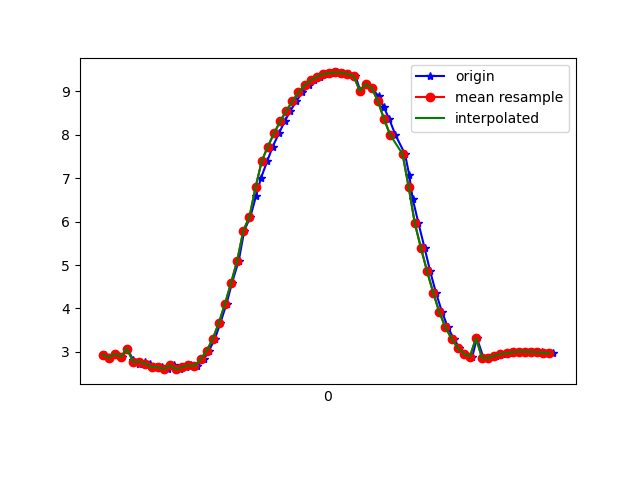

The data file committed next to this chart (first rows):
1618199702907, 895365865874425, 2.9357142, -2.5771801, 8.987754
1618199702925, 895365885105195, 2.865, -2.575, 9.011
1618199702944, 895365904335965, 2.952, -2.614, 8.972
1618199702963, 895365923566735, 2.892, -2.586, 8.999
1618199702981, 895365942797505, 3.075, -2.729, 8.896
1618199703001, 895365962028275, 2.806, -2.695, 8.995
1618199703019, 895365981259045, 2.727, -2.728, 9.009
1618199703038, 895366000489815, 2.776, -2.746, 8.989
1618199703056, 895366019720585, 2.731, -2.722, 9.01
1618199703076, 895366038951355, 2.652, -2.865, 8.989
1618199703095, 895366058182125, 2.649, -2.828, 9.002
1618199703115, 895366077412895, 2.609, -2.819, 9.016
1618199703133, 895366096643665, 2.69, -2.902, 8.966
1618199703152, 895366115874435, 2.603, -2.859, 9.005
1618199703171, 895366135105205, 2.648, -2.951, 8.962
1618199703190, 895366154335975, 2.695, -2.947, 8.949
1618199703210, 895366173566745, 2.673, -2.922, 8.964
1618199703231, 895366192797515, 2.829, -2.806, 8.953
1618199703247, 895366212028285, 3.022, -2.601, 8.952
1618199703267, 895366231259055, 3.3, -2.4, 8.91
1618199703285, 895366250489825, 3.67, -2.222, 8.811
1618199703305, 895366269720595, 4.108, -2.033, 8.662
1618199703323, 895366288951365, 4.594, -1.794, 8.469
1618199703345, 895366308182135, 5.104, -1.515, 8.228
1618199703363, 895366327412905, 5.795, -1.145, 7.82
1618199703383, 895366346643675, 6.112, -0.969, 7.599
1618199703401, 895366365874445, 6.579, -0.7409, 7.225
1618199703418, 895366385105215, 7.012, -0.5295, 6.826
1618199703438, 895366404335985, 7.394, -0.3316, 6.424
1618199703456, 895366423566755, 7.729, -0.1699, 6.023
1618199703476, 895366442797525, 8.03, -0.05679, 5.617
1618199703495, 895366462028295, 8.306, 0.03496, 5.201
1618199703513, 895366481259065, 8.545, 0.126, 4.796
1618199703533, 895366500489835, 8.769, 0.2246, 4.369
1618199703552, 895366519720605, 8.976, 0.3326, 3.92
1618199703575, 895366538951375, 9.136, 0.4445, 3.517
1618199703590, 895366558182145, 9.253, 0.5446, 3.181
1618199703611, 895366577412915, 9.336, 0.6384, 2.91
1618199703628, 895366596643685, 9.391, 0.7271, 2.705
1618199703647, 895366615874455, 9.423, 0.7972, 2.571
1618199703666, 895366635105225, 9.435, 0.8444, 2.513
1618199703685, 895366654335995, 9.426, 0.8645, 2.54
1618199703706, 895366673566765, 9.399, 0.8683, 2.636
1618199703726, 895366692797535, 9.354, 0.8438, 2.797
1618199703742, 895366712028305, 9.014, 0.7932, 3.762
1618199703761, 895366731259075, 9.167, 0.6741, 3.399
1618199703780, 895366750489845, 9.067, 0.5089, 3.683
1618199703802, 895366769720615, 8.885, 0.2714, 4.126
1618199703818, 895366788951385, 8.647, 0.02098, 4.612
1618199703837, 895366808182155, 8.354, -0.2197, 5.119
1618199703857, 895366827412925, 7.991, -0.4927, 5.651
1618199703888, 895366846643695, 7.557, -0.7911, 6.189
1618199703902, 895366865874465, 7.068, -1.067, 6.704
1618199703913, 895366885105235, 6.528, -1.309, 7.191
1618199703932, 895366904336005, 5.963, -1.526, 7.626
1618199703952, 895366923566775, 5.395, -1.724, 7.998
1618199703970, 895366942797545, 4.863, -1.914, 8.29
1618199703989, 895366962028315, 4.368, -2.092, 8.52
1618199704009, 895366981259085, 3.92, -2.263, 8.692
1618199704028, 895367000489855, 3.569, -2.429, 8.798
1618199704047, 895367019720625, 3.307, -2.579, 8.857
... 17 more rows
